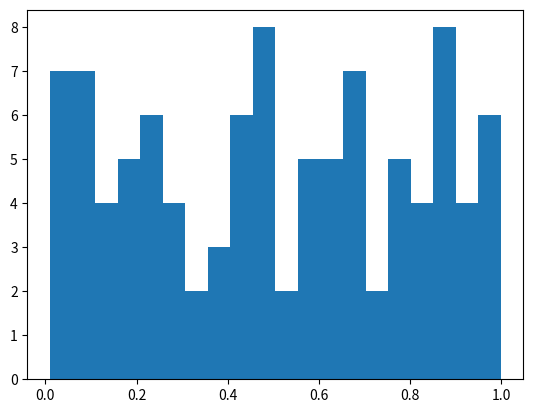

Reproduce this figure in Python. (Note: this script raises an exception after producing the figure.)
#!/usr/bin/env python3
# -*- coding: utf-8 -*-
"""
Created on Tue Dec 19 11:06:35 2017

@author: dfl1826a
"""

import matplotlib.pyplot as plt
import numpy.random as loi
import numpy as np
import scipy.stats as loiT

X1 = loi.uniform(0, 1, 100)
X2 = -(np.log(X1))

plt.figure()
plt.hist(X1, 20, normed=True, label='resultat pratique')
plt.title('Loi uniforme')
plt.xlabel('Intervalles')
plt.ylabel('Probabilites')
plt.legend()
plt.show()
    
m1 = np.mean(X1)
m2 = np.mean(X2)

e1 = np.var(X1)
e1 = np.sqrt(e1)
e2 = np.var(X2)
e2 = np.sqrt(e2)

print("moyenne X1, X2: ", m1, m2)
print("ecart type X1, X2: ", e1, e2)
print("covariance X1, X2: ", np.cov(X1,X2)[0,1])
print("correlation X1, X2: ", np.corrcoef(X1,X2)[0,1])


slope, intercept, r_value, p_value, std_err = loiT.linregress(X1,X2)
fitLine = slope * X1 + intercept

print("a, b: ", slope, intercept)
plt.figure()
plt.plot(X1, X2, 'xk')
plt.plot(X1,fitLine,'r')
plt.title('Loi uniforme')
plt.xlabel('X1')
plt.ylabel('X2')
plt.legend()
plt.show()
